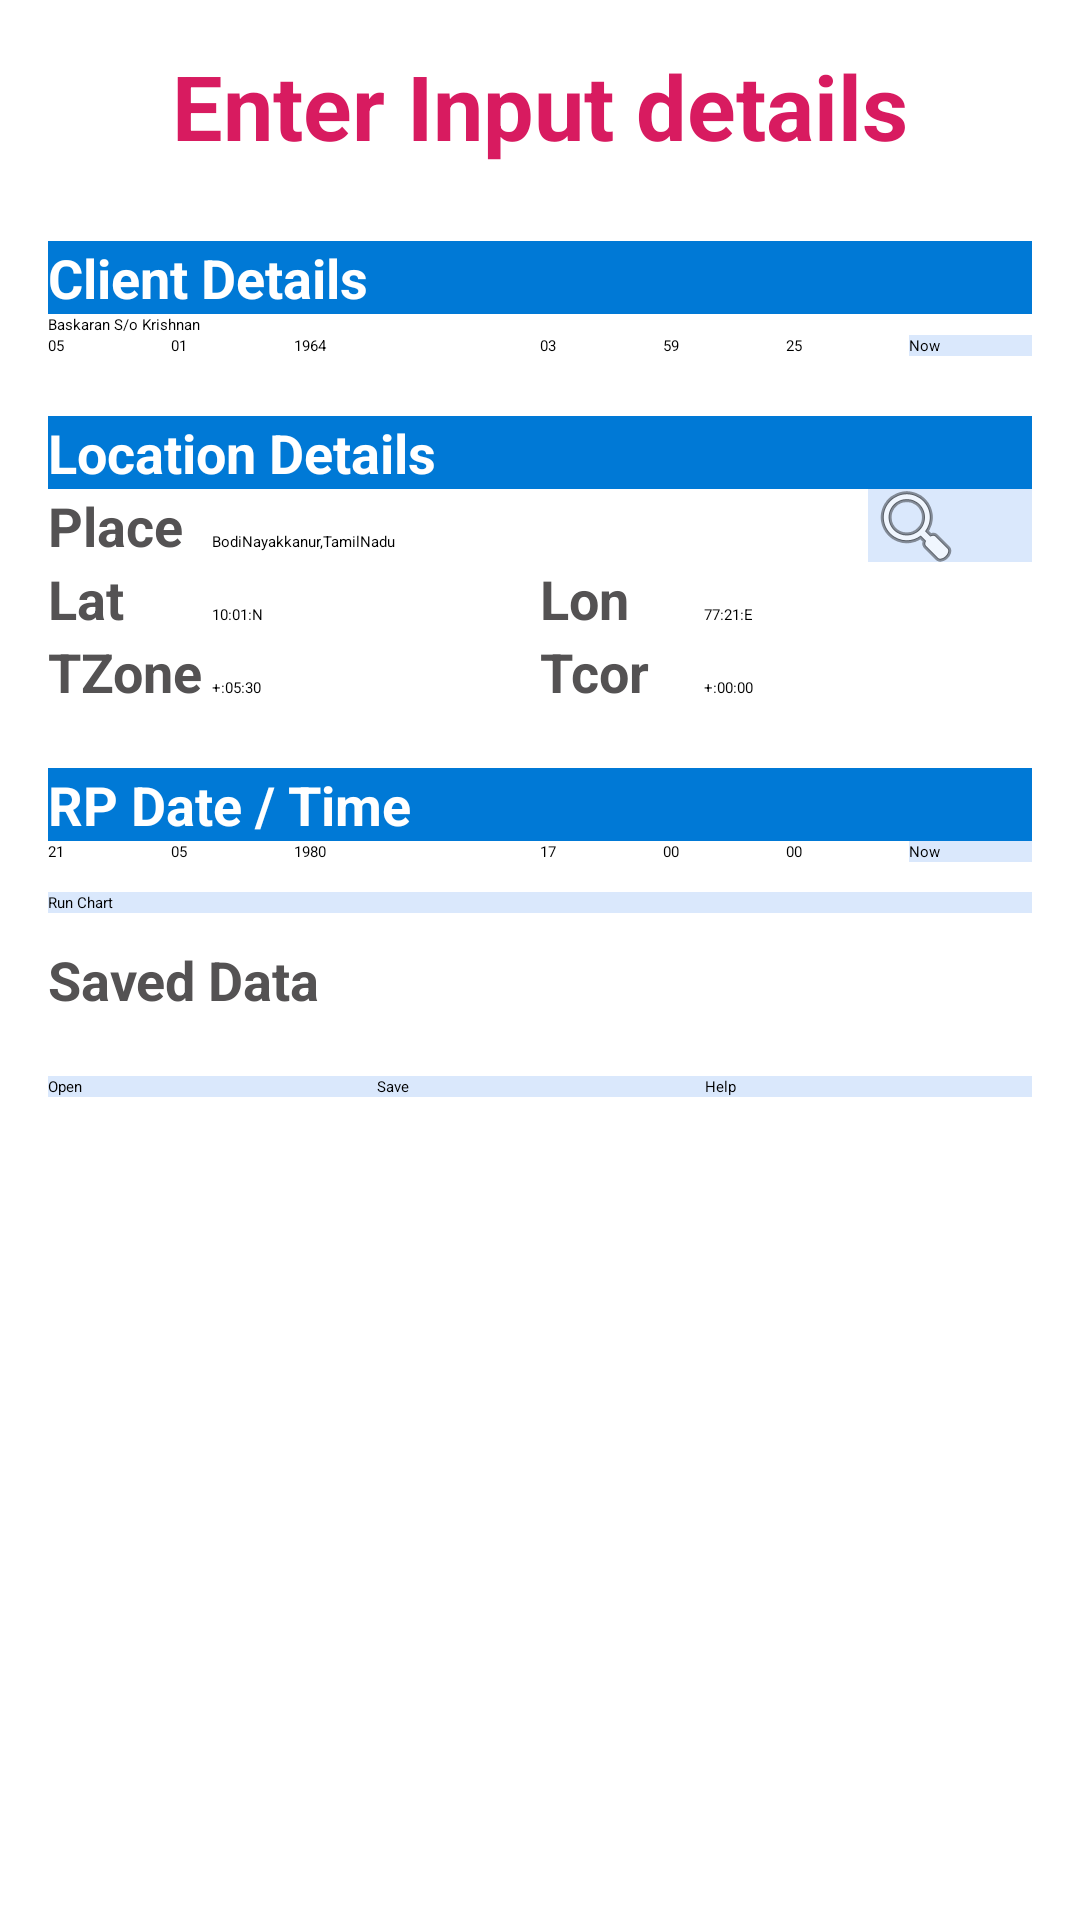

The Android layout XML behind this screen, and the referenced resources:
<!-- AndroidManifest.xml: application theme NoActionBar -->
<!-- res/layout/activity_main_input.xml -->
<?xml version="1.0" encoding="utf-8"?>
<LinearLayout xmlns:android="http://schemas.android.com/apk/res/android" xmlns:app="http://schemas.android.com/apk/res-auto" xmlns:aapt="http://schemas.android.com/aapt" android:orientation="vertical" android:background="#ffff" android:paddingLeft="16dp" android:paddingRight="16dp" android:layout_width="match_parent" android:layout_height="match_parent">
    <TextView android:textSize="@dimen/header_all" android:textStyle="bold" android:textColor="#d81b60" android:gravity="center_horizontal" android:id="@+id/textView" android:paddingTop="15dp" android:paddingBottom="5dp" android:layout_width="match_parent" android:layout_height="wrap_content" android:text="@string/input_header"/>
    <TableRow android:background="#0079d6" android:layout_width="match_parent" android:layout_height="wrap_content" android:layout_marginTop="20dp">
        <TextView android:textSize="@dimen/body_all" android:textStyle="bold" android:textColor="#ffffff" android:layout_width="0dp" android:layout_height="wrap_content" android:text="Client Details" android:ems="4" android:layout_weight="1"/>
    </TableRow>
    <TableRow android:layout_width="match_parent" android:layout_height="wrap_content">
        <LinearLayout android:orientation="horizontal" android:layout_width="match_parent" android:layout_height="match_parent">
            <EditText android:id="@+id/edit_name" android:layout_width="0dp" android:layout_height="wrap_content" android:text="Baskaran S/o Krishnan" android:hint="Client Name" android:maxLength="40" android:layout_weight="5" android:inputType="textPersonName"/>
        </LinearLayout>
    </TableRow>
    <TableRow android:layout_width="match_parent" android:layout_height="wrap_content">
        <LinearLayout android:orientation="horizontal" android:layout_width="match_parent" android:layout_height="match_parent">
            <EditText android:id="@+id/Day" android:layout_width="0dp" android:layout_height="wrap_content" android:text="05" android:maxLength="2" android:layout_weight="1" android:inputType="number"/>
            <EditText android:id="@+id/Mon" android:layout_width="0dp" android:layout_height="wrap_content" android:text="01" android:maxLength="2" android:layout_weight="1" android:inputType="number"/>
            <EditText android:id="@+id/Year" android:layout_width="0dp" android:layout_height="wrap_content" android:text="1964" android:maxLength="4" android:layout_weight="2" android:inputType="number"/>
            <EditText android:id="@+id/bHH" android:layout_width="0dp" android:layout_height="wrap_content" android:text="03" android:maxLength="2" android:layout_weight="1" android:inputType="number"/>
            <EditText android:id="@+id/bMM" android:layout_width="0dp" android:layout_height="wrap_content" android:text="59" android:maxLength="2" android:layout_weight="1" android:inputType="number"/>
            <EditText android:id="@+id/bSS" android:layout_width="0dp" android:layout_height="wrap_content" android:text="25" android:maxLength="3" android:layout_weight="1" android:inputType="number"/>
            <Button android:id="@+id/btn_now" android:background="#dae8fc" android:layout_width="0dp" android:layout_height="match_parent" android:text="Now" android:layout_weight="1"/>
        </LinearLayout>
    </TableRow>
    <TableRow android:background="#0079d6" android:layout_width="match_parent" android:layout_height="wrap_content" android:layout_marginTop="20dp">
        <TextView android:textSize="@dimen/body_all" android:textStyle="bold" android:textColor="#ffffff" android:layout_width="0dp" android:layout_height="wrap_content" android:text="Location Details" android:ems="4" android:layout_weight="1"/>
    </TableRow>
    <TableRow android:layout_width="match_parent" android:layout_height="wrap_content">
        <LinearLayout android:orientation="horizontal" android:layout_width="match_parent" android:layout_height="match_parent">
            <TextView android:textSize="@dimen/body_all" android:textStyle="bold" android:textColor="#545253" android:id="@+id/textView21" android:layout_width="0dp" android:layout_height="wrap_content" android:text="@string/input_Place" android:layout_weight="1"/>
            <EditText android:id="@+id/editText1" android:layout_width="0dp" android:layout_height="wrap_content" android:text="BodiNayakkanur,TamilNadu" android:layout_weight="4" android:inputType="textPersonName" android:textAllCaps="true"/>
            <Button android:layout_gravity="center_horizontal" android:id="@+id/btn_place" android:background="#dae8fc" android:layout_width="0dp" android:layout_height="match_parent" android:drawableLeft="@android:drawable/ic_menu_search" android:layout_weight="1"/>
        </LinearLayout>
    </TableRow>
    <TableRow android:layout_width="match_parent" android:layout_height="wrap_content">
        <LinearLayout android:orientation="horizontal" android:layout_width="match_parent" android:layout_height="match_parent">
            <TextView android:textSize="@dimen/body_all" android:textStyle="bold" android:textColor="#545253" android:layout_width="0dp" android:layout_height="wrap_content" android:text="Lat" android:layout_weight="1"/>
            <EditText android:id="@+id/latDD" android:layout_width="0dp" android:layout_height="wrap_content" android:text="10:01:N" android:maxLength="10" android:layout_weight="2" android:inputType="number"/>
            <TextView android:textSize="@dimen/body_all" android:textStyle="bold" android:textColor="#545253" android:layout_width="0dp" android:layout_height="wrap_content" android:text="Lon" android:layout_weight="1"/>
            <EditText android:id="@+id/lonDD" android:layout_width="0dp" android:layout_height="wrap_content" android:text="77:21:E" android:maxLength="10" android:layout_weight="2" android:textAllCaps="true"/>
        </LinearLayout>
    </TableRow>
    <TableRow android:layout_width="match_parent" android:layout_height="wrap_content">
        <LinearLayout android:orientation="horizontal" android:layout_width="match_parent" android:layout_height="match_parent">
            <TextView android:textSize="@dimen/body_all" android:textStyle="bold" android:textColor="#545253" android:layout_width="0dp" android:layout_height="wrap_content" android:text="TZone" android:layout_weight="1"/>
            <EditText android:id="@+id/TzPM" android:layout_width="0dp" android:layout_height="wrap_content" android:text="+:05:30" android:maxLength="9" android:layout_weight="2" android:textAllCaps="true"/>
            <TextView android:textSize="@dimen/body_all" android:textStyle="bold" android:textColor="#545253" android:layout_width="0dp" android:layout_height="wrap_content" android:text="Tcor" android:layout_weight="1"/>
            <EditText android:id="@+id/TcPM" android:layout_width="0dp" android:layout_height="wrap_content" android:text="+:00:00" android:maxLength="8" android:layout_weight="2" android:textAllCaps="true"/>
        </LinearLayout>
    </TableRow>
    <TableRow android:background="#0079d6" android:layout_width="match_parent" android:layout_height="wrap_content" android:layout_marginTop="20dp">
        <TextView android:textSize="@dimen/body_all" android:textStyle="bold" android:textColor="#ffffff" android:layout_width="0dp" android:layout_height="wrap_content" android:text="RP Date / Time" android:ems="4" android:layout_weight="1"/>
    </TableRow>
    <TableRow android:layout_width="match_parent" android:layout_height="wrap_content">
        <LinearLayout android:orientation="horizontal" android:layout_width="match_parent" android:layout_height="match_parent">
            <EditText android:id="@+id/RP_Day" android:layout_width="0dp" android:layout_height="wrap_content" android:text="@string/input_date_day" android:maxLength="2" android:layout_weight="1" android:inputType="number"/>
            <EditText android:id="@+id/RP_Mon" android:layout_width="0dp" android:layout_height="wrap_content" android:text="@string/input_date_month" android:maxLength="2" android:layout_weight="1" android:inputType="number"/>
            <EditText android:id="@+id/RP_Year" android:layout_width="0dp" android:layout_height="wrap_content" android:text="@string/input_date_year" android:maxLength="4" android:layout_weight="2" android:inputType="number"/>
            <EditText android:id="@+id/RP_bHH" android:layout_width="0dp" android:layout_height="wrap_content" android:text="@string/input_time_hh" android:maxLength="2" android:layout_weight="1" android:inputType="number"/>
            <EditText android:id="@+id/RP_bMM" android:layout_width="0dp" android:layout_height="wrap_content" android:text="@string/input_time_mm" android:maxLength="2" android:layout_weight="1" android:inputType="number"/>
            <EditText android:id="@+id/RP_bSS" android:layout_width="0dp" android:layout_height="wrap_content" android:text="@string/input_time_ss" android:maxLength="2" android:layout_weight="1" android:inputType="number"/>
            <Button android:id="@+id/btn_RP" android:background="#dae8fc" android:layout_width="0dp" android:layout_height="match_parent" android:text="Now" android:layout_weight="1"/>
        </LinearLayout>
    </TableRow>
    <TableRow android:layout_width="match_parent" android:layout_height="wrap_content">
        <LinearLayout android:orientation="horizontal" android:layout_width="match_parent" android:layout_height="match_parent">
            <Button android:id="@+id/btn_run" android:background="#dae8fc" android:layout_width="0dp" android:layout_height="match_parent" android:layout_marginTop="10dp" android:layout_marginBottom="10dp" android:text="@string/btn_Run" android:layout_weight="1"/>
        </LinearLayout>
    </TableRow>
    <TableRow android:layout_width="match_parent" android:layout_height="wrap_content">
        <TextView android:textSize="@dimen/body_all" android:textStyle="bold" android:textColor="#545253" android:id="@+id/textView24" android:layout_width="wrap_content" android:layout_height="wrap_content" android:text="Saved Data" android:ems="4" android:layout_weight="1"/>
    </TableRow>
    <TableRow android:layout_width="match_parent" android:layout_height="wrap_content">
        <LinearLayout android:orientation="horizontal" android:layout_width="match_parent" android:layout_height="match_parent">
            <Button android:id="@+id/button6" android:background="#dae8fc" android:layout_width="wrap_content" android:layout_height="wrap_content" android:layout_marginTop="20dp" android:text="@string/btn_open" android:layout_weight="1" android:elevation="2dp"/>
            <Button android:id="@+id/btn_save" android:background="#dae8fc" android:layout_width="wrap_content" android:layout_height="wrap_content" android:layout_marginTop="20dp" android:text="@string/btn_Save" android:layout_weight="1" android:elevation="2dp"/>
            <Button android:id="@+id/btn_help" android:background="#dae8fc" android:layout_width="wrap_content" android:layout_height="wrap_content" android:layout_marginTop="20dp" android:text="@string/btn_Help" android:layout_weight="1" android:elevation="2dp"/>
        </LinearLayout>
    </TableRow>
</LinearLayout>
<!-- resources referenced by this layout -->
<resources>
  <dimen name="body_all">18dp</dimen>
  <dimen name="header_all">30dp</dimen>
  <string name="btn_Help">Help</string>
  <string name="btn_Run">Run Chart</string>
  <string name="btn_Save">Save</string>
  <string name="btn_open">Open</string>
  <string name="input_Place">Place</string>
  <string name="input_date_day">21</string>
  <string name="input_date_month">05</string>
  <string name="input_date_year">1980</string>
  <string name="input_header">Enter Input details</string>
  <string name="input_time_hh">17</string>
  <string name="input_time_mm">00</string>
  <string name="input_time_ss">00</string>
  <style name="NoActionBar">
          <item name="windowActionBar">false</item>
          <item name="windowNoTitle">true</item>
      </style>
</resources>
